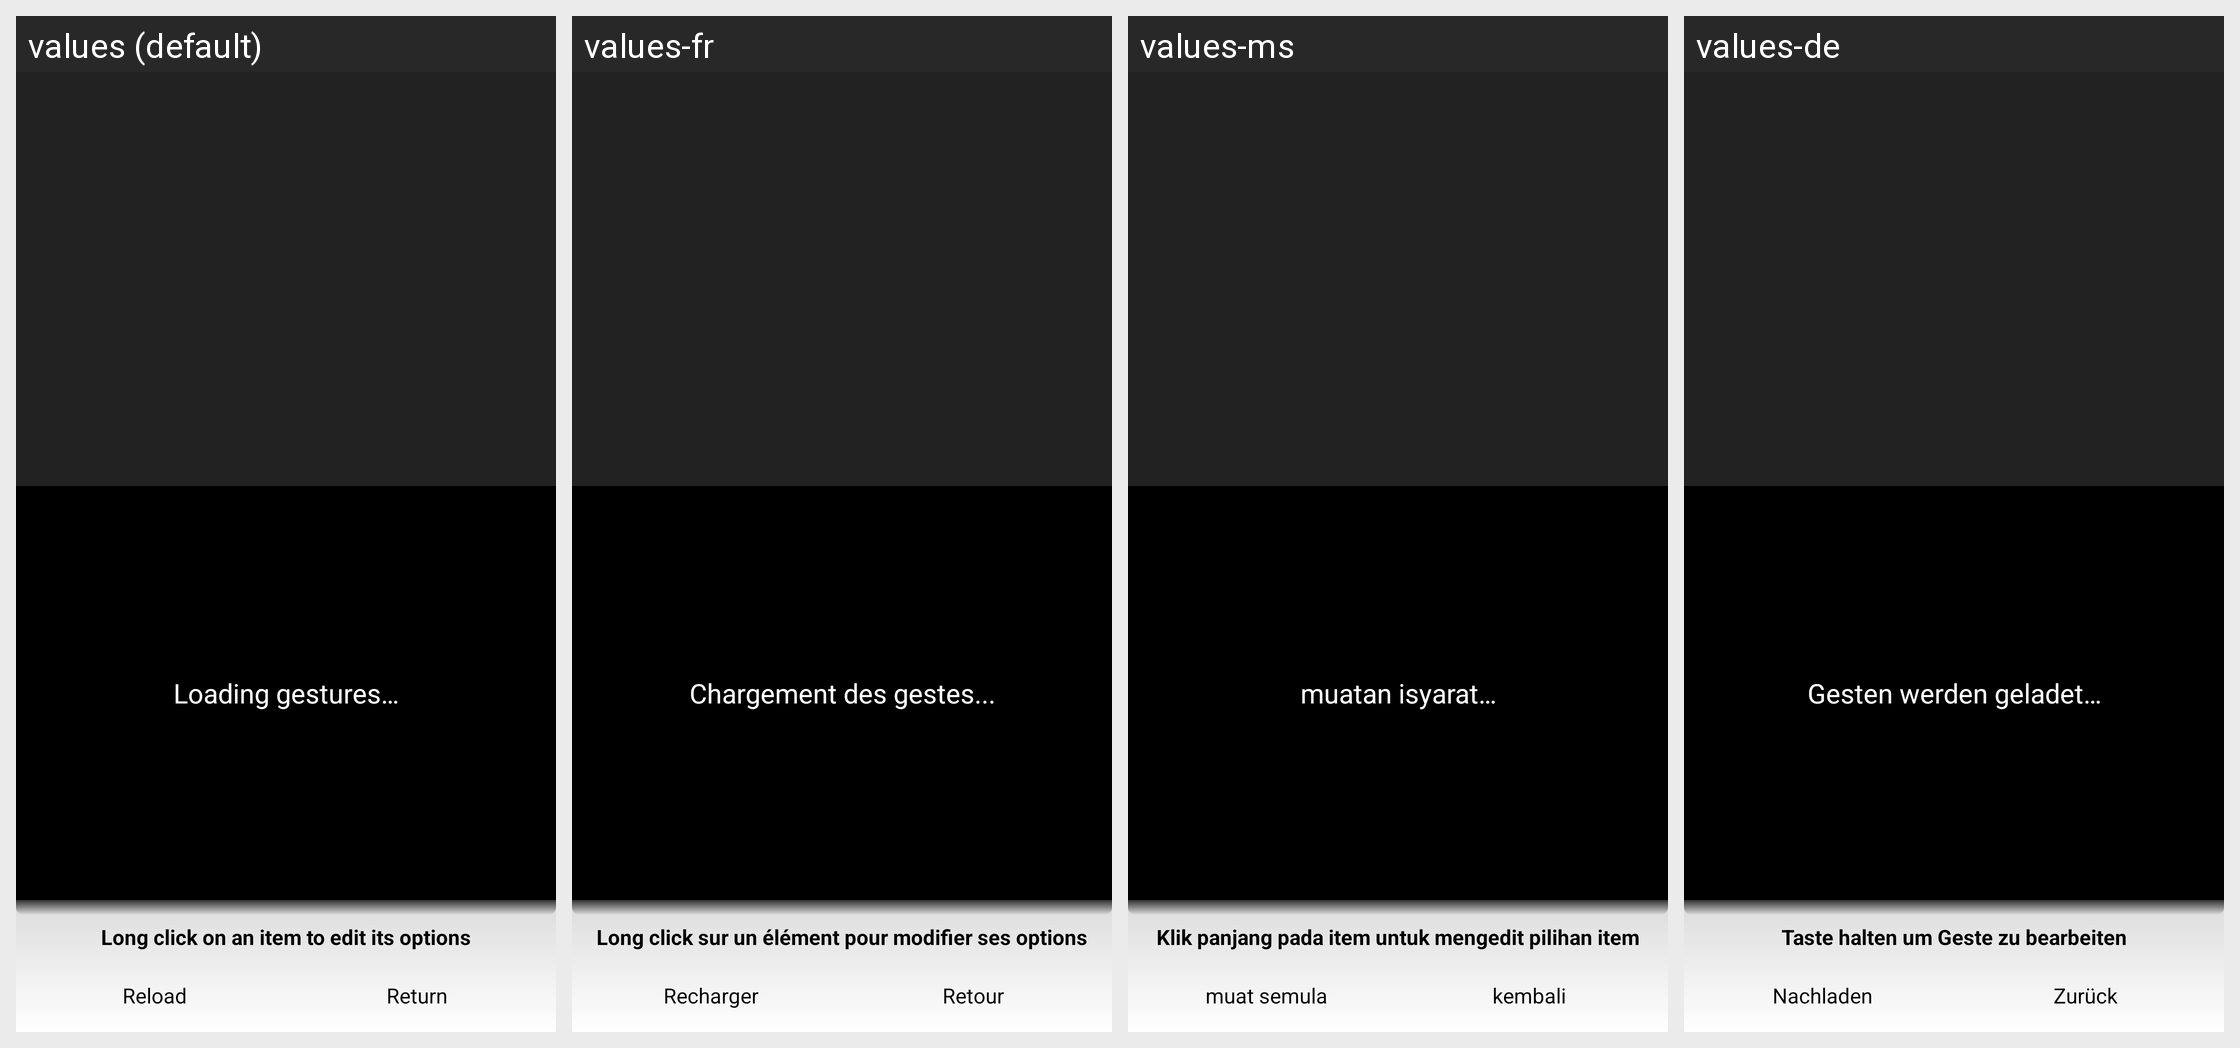

The Android screen above is rendered under several locales of the same app. Produce the string resources it draws, with the default and per-locale values.
Android screen res/layout/gestures_list.xml rendered under 4 locales, left to right: values (default), values-fr, values-ms, values-de. Device: Nexus 5 (rendered at 1080×1920; each locale shown at half size, 540×960, under a caption strip naming it); theme android:Theme.NoTitleBar.
Other locales in the repository, not shown: values-ca, values-es, values-it, values-ja, values-ko, values-ru, values-th, values-zh.
Strings drawn on this screen, with the default value and each locale's value (text and hints the layout hard-codes, and strings that could not be matched under every locale, appear in the picture but are not listed):

gestures_loading
  values: Loading gestures…
  values-fr: Chargement des gestes...
  values-ms: muatan isyarat…
  values-de: Gesten werden geladet…

info_list_gestos
  values: Long click on an item to edit its options
  values-fr: Long click sur un élément pour modifier ses options
  values-ms: Klik panjang pada item untuk mengedit pilihan item
  values-de: Taste halten um Geste zu bearbeiten

button_reload
  values: Reload
  values-fr: Recharger
  values-ms: muat semula
  values-de: Nachladen

button_volver
  values: Return
  values-fr: Retour
  values-ms: kembali
  values-de: Zurück
